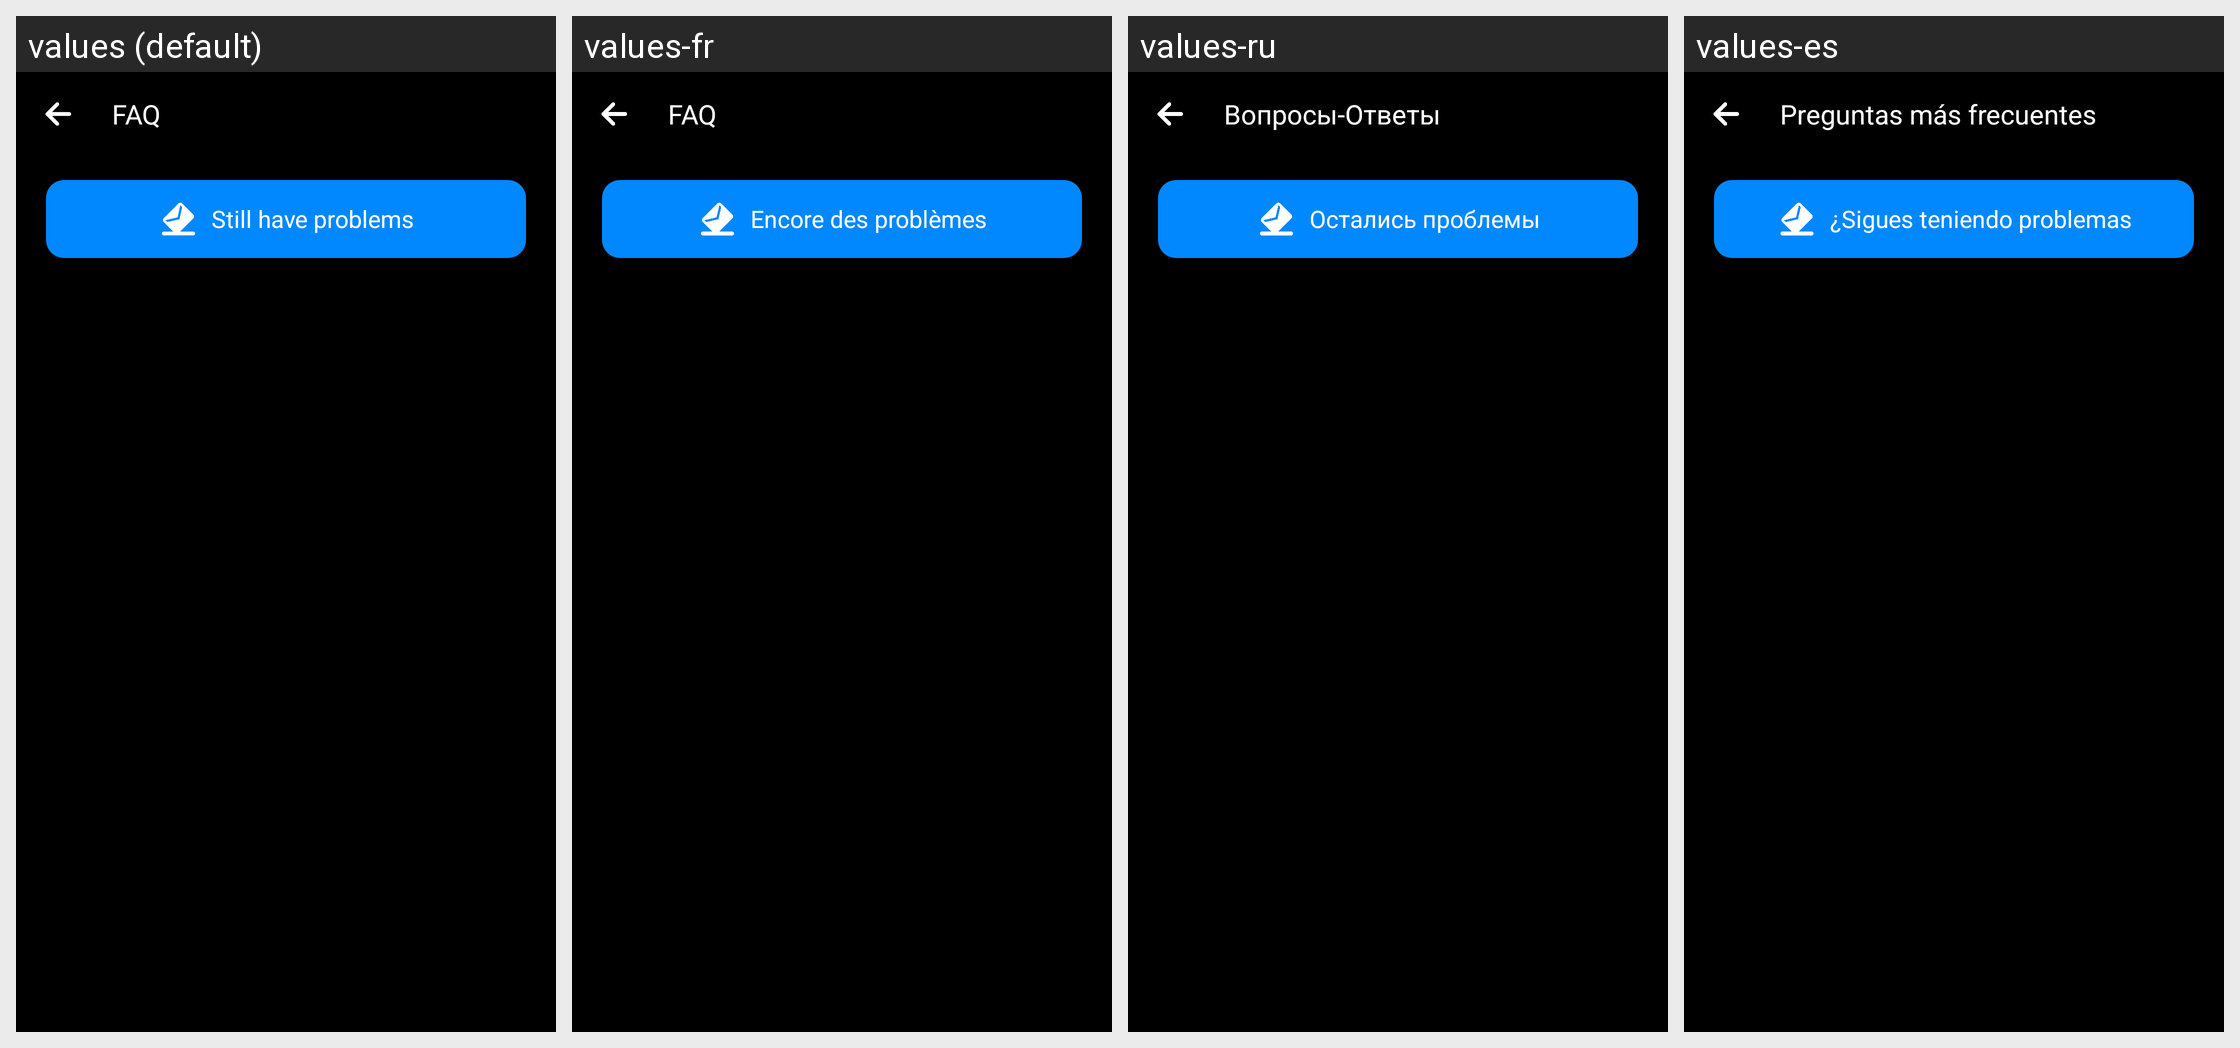

Strings drawn on this Android screen and how each of the app's shown locales translates them:
Android screen res/layout/activity_faq.xml rendered under 4 locales, left to right: values (default), values-fr, values-ru, values-es. Device: Nexus 5 (rendered at 1080×1920; each locale shown at half size, 540×960, under a caption strip naming it); theme AppTheme.
Other locales in the repository, not shown: values-ar, values-bn, values-bn-rIN, values-de, values-fa, values-hi, values-in, values-it, values-ja, values-ko, values-ms, values-nl, values-pl, values-pt, values-sv, values-th, values-th-rTH, values-tr, values-uk, values-vi, values-zh-rCN, values-zh-rTW.
Strings drawn on this screen, with the default value and each locale's value (text and hints the layout hard-codes, and strings that could not be matched under every locale, appear in the picture but are not listed):

faq
  values: FAQ
  values-fr: FAQ
  values-ru: Вопросы-Ответы
  values-es: Preguntas más frecuentes

still_have_problems_1
  values: Still have problems
  values-fr: Encore des problèmes
  values-ru: Остались проблемы
  values-es: ¿Sigues teniendo problemas
